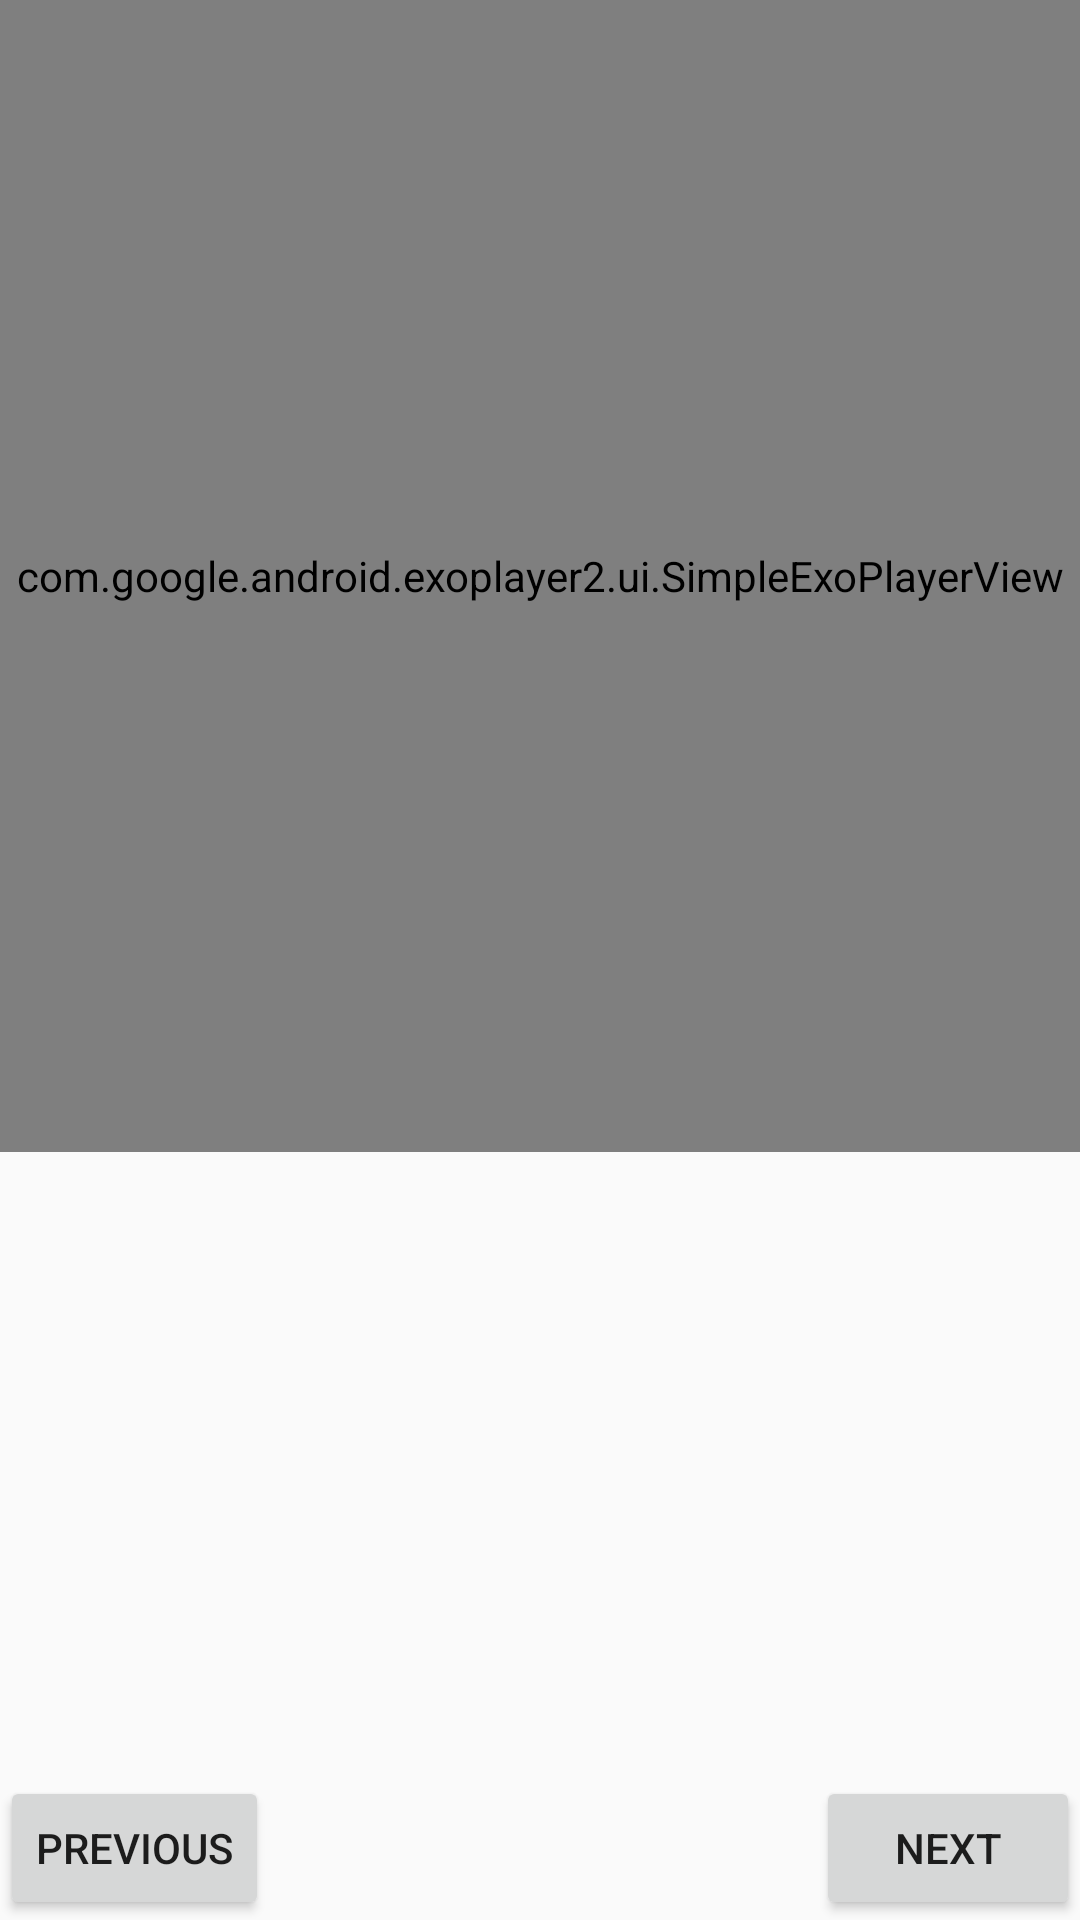

This screen was rendered from an Android layout file. Write that file and the resources it references.
<!-- AndroidManifest.xml: application theme AppTheme -->
<!-- res/layout/fragment_master_detail.xml -->
<?xml version="1.0" encoding="utf-8"?>
<android.support.constraint.ConstraintLayout xmlns:android="http://schemas.android.com/apk/res/android"
    xmlns:app="http://schemas.android.com/apk/res-auto"
    android:layout_width="match_parent"
    android:layout_height="match_parent">

    <com.google.android.exoplayer2.ui.SimpleExoPlayerView
        android:id="@+id/player_view"
        android:layout_width="0dp"
        android:layout_height="0dp"
        android:layout_margin="0dp"
        app:layout_constraintBottom_toTopOf="@id/horizontalHalf"
        app:layout_constraintEnd_toEndOf="parent"
        app:layout_constraintStart_toStartOf="parent"
        app:layout_constraintTop_toTopOf="parent" />

    <android.support.constraint.Guideline
        android:id="@+id/horizontalHalf"
        android:layout_width="wrap_content"
        android:layout_height="wrap_content"
        android:orientation="horizontal"
        app:layout_constraintGuide_percent="0.6" />

    <TextView
        android:id="@+id/step_detail_instructions_header"
        android:layout_width="wrap_content"
        android:layout_height="wrap_content"
        android:textSize="@dimen/medium_heading"
        android:padding="@dimen/margin_small"
        app:layout_constraintTop_toBottomOf="@id/horizontalHalf" />

    <TextView
        android:id="@+id/step_detail_instructions"
        android:layout_width="match_parent"
        android:layout_height="wrap_content"
        android:padding="@dimen/margin_small"
        android:textSize="@dimen/larger_text_size"
        app:layout_constraintTop_toBottomOf="@id/step_detail_instructions_header" />

    <Button
        android:id="@+id/step_detail_previous"
        android:layout_width="wrap_content"
        android:layout_height="wrap_content"
        android:text="@string/button_previous"
        app:layout_constraintBottom_toBottomOf="parent"
        app:layout_constraintStart_toStartOf="parent" />

    <Button
        android:id="@+id/step_detail_next"
        android:layout_width="wrap_content"
        android:layout_height="wrap_content"
        android:text="@string/button_next"
        app:layout_constraintBottom_toBottomOf="parent"
        app:layout_constraintEnd_toEndOf="parent" />

</android.support.constraint.ConstraintLayout>
<!-- resources referenced by this layout -->
<resources>
  <dimen name="larger_text_size">16sp</dimen>
  <dimen name="margin_small">8dp</dimen>
  <dimen name="medium_heading">24sp</dimen>
  <string name="button_next">Next</string>
  <string name="button_previous">Previous</string>
  <style name="AppTheme" parent="Theme.AppCompat.Light.DarkActionBar">
          
          <item name="colorPrimary">@color/colorPrimary</item>
          <item name="colorPrimaryDark">@color/colorPrimaryDark</item>
          <item name="colorAccent">@color/colorAccent</item>
          <item name="windowActionBar">true</item>
      </style>
  <color name="colorPrimary">#3F51B5</color>
  <color name="colorPrimaryDark">#303F9F</color>
  <color name="colorAccent">#FF4081</color>
</resources>
